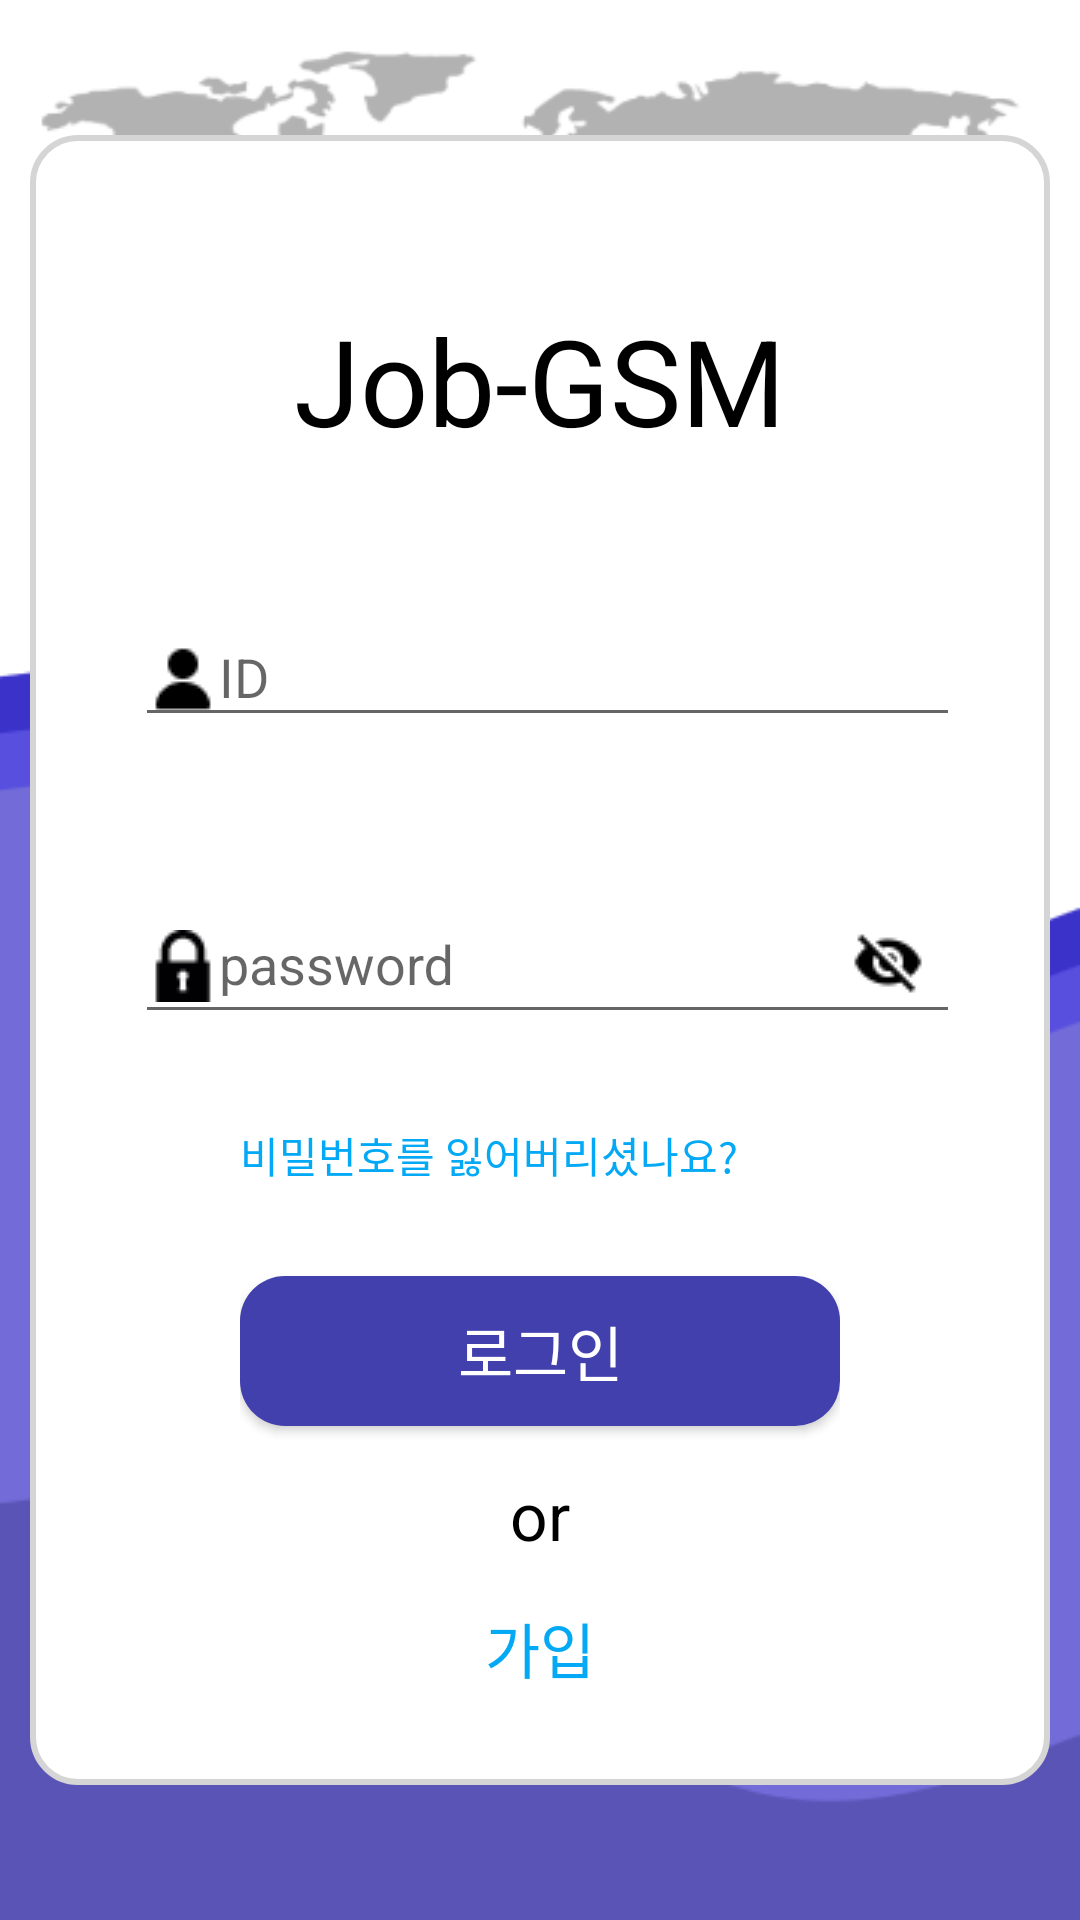

Produce the Android XML layout that renders to this screen, including the resource entries it uses.
<!-- AndroidManifest.xml: application theme Theme.Job_GSM -->
<!-- res/layout/activity_login.xml -->
<?xml version="1.0" encoding="utf-8"?>
<androidx.constraintlayout.widget.ConstraintLayout
    xmlns:android="http://schemas.android.com/apk/res/android"
    xmlns:app="http://schemas.android.com/apk/res-auto"
    xmlns:tools="http://schemas.android.com/tools"
    android:layout_width="match_parent"
    android:layout_height="match_parent"
    android:background="@drawable/login_bg"
    tools:context=".view.user.LoginActivity">

    <ImageView
        android:id="@+id/login_image_bg"
        android:layout_width="wrap_content"
        android:layout_height="wrap_content"
        android:src="@drawable/user_get_bg"
        app:layout_constraintBottom_toBottomOf="parent"
        app:layout_constraintEnd_toEndOf="parent"
        app:layout_constraintStart_toStartOf="parent"
        app:layout_constraintTop_toTopOf="parent" />

    <TextView
        android:id="@+id/login_title"
        android:layout_width="wrap_content"
        android:layout_height="wrap_content"
        android:layout_marginTop="55dp"
        android:text="Job-GSM"
        android:textSize="40sp"
        app:layout_constraintEnd_toEndOf="@+id/login_image_bg"
        app:layout_constraintStart_toStartOf="@+id/login_image_bg"
        app:layout_constraintTop_toTopOf="@+id/login_image_bg" />

    <com.google.android.material.textfield.TextInputLayout
        android:id="@+id/email_input_layout"
        android:layout_width="0dp"
        android:layout_height="wrap_content"
        android:layout_marginTop="40dp"
        android:layout_marginStart="35dp"
        android:layout_marginEnd="30dp"
        app:layout_constraintEnd_toEndOf="@+id/login_image_bg"
        app:layout_constraintStart_toStartOf="@+id/login_image_bg"
        app:layout_constraintTop_toBottomOf="@+id/login_title">

        <com.google.android.material.textfield.TextInputEditText
            android:id="@+id/login_id"
            android:layout_width="match_parent"
            android:layout_height="match_parent"
            android:hint="ID"
            android:inputType="textEmailAddress"
            android:drawableLeft="@drawable/baseline_person_black_24dp"/>
    </com.google.android.material.textfield.TextInputLayout>

    <com.google.android.material.textfield.TextInputLayout
        android:id="@+id/pw_input_layout"
        android:layout_width="0dp"
        android:layout_height="wrap_content"
        android:layout_marginStart="35dp"
        android:layout_marginTop="40dp"
        android:layout_marginEnd="30dp"
        app:layout_constraintEnd_toEndOf="@+id/login_image_bg"
        app:layout_constraintStart_toStartOf="@+id/login_image_bg"
        app:layout_constraintTop_toBottomOf="@+id/email_input_layout"
        app:passwordToggleEnabled="true"
        app:passwordToggleTint="@null"
        app:passwordToggleDrawable="@drawable/toggle_icon_status">

        <com.google.android.material.textfield.TextInputEditText
            android:id="@+id/login_pw"
            android:layout_width="match_parent"
            android:layout_height="match_parent"
            android:drawableStart="@drawable/baseline_lock_open_black_24dp"
            android:hint="password"
            android:inputType="textPassword"/>
    </com.google.android.material.textfield.TextInputLayout>

    <LinearLayout
        android:layout_width="wrap_content"
        android:layout_height="wrap_content"
        android:orientation="vertical"
        android:layout_marginTop="30dp"
        app:layout_constraintEnd_toEndOf="@+id/login_image_bg"
        app:layout_constraintStart_toStartOf="@+id/login_image_bg"
        app:layout_constraintTop_toBottomOf="@+id/pw_input_layout">

        <TextView
            android:id="@+id/forget_text"
            android:layout_width="wrap_content"
            android:layout_height="wrap_content"
            android:text="비밀번호를 잃어버리셨나요?"
            android:textColor="#03A9F4"/>

        <Button
            android:id="@+id/log_in_btn"
            android:layout_width="wrap_content"
            android:layout_height="wrap_content"
            android:layout_marginTop="30dp"
            android:text="로그인"
            android:textSize="20sp"
            android:textColor="@color/white"
            android:background="@drawable/btn_layout1"/>

        <TextView
            android:layout_width="wrap_content"
            android:layout_height="wrap_content"
            android:text="or"
            android:textSize="22sp"
            android:layout_gravity="center"
            android:layout_marginTop="15dp"/>

        <TextView
            android:id="@+id/sign_in_text"
            android:layout_width="wrap_content"
            android:layout_height="wrap_content"
            android:text="가입"
            android:layout_gravity="center"
            android:textSize="20sp"
            android:layout_marginTop="15dp"
            android:textColor="#03A9F4"/>
    </LinearLayout>
</androidx.constraintlayout.widget.ConstraintLayout>
<!-- resources referenced by this layout -->
<resources>
  <color name="white">#FFFFFFFF</color>
  <!-- drawable baseline_lock_open_black_24dp: png bitmap (drawable, 436 bytes) -->
  <!-- drawable baseline_person_black_24dp: png bitmap (drawable, 324 bytes) -->
  <!-- drawable btn_layout1 (drawable) -->
  <?xml version="1.0" encoding="utf-8"?>
  <shape xmlns:android="http://schemas.android.com/apk/res/android">
      <size android:width="200dp" android:height="50dp"/>
      <solid android:color="@color/main_color"/>
      <corners android:radius="15dp"/>
  </shape>
  <!-- drawable login_bg: png bitmap (drawable, 24892 bytes) -->
  <!-- drawable toggle_icon_status (drawable) -->
  <?xml version="1.0" encoding="utf-8"?>
  <selector xmlns:android="http://schemas.android.com/apk/res/android">
      <item android:drawable="@drawable/baseline_remove_red_eye_black" android:state_checked="true"/>
      <item android:drawable="@drawable/baseline_visibility_off_black"/>
  </selector>
  <!-- drawable user_get_bg (drawable) -->
  <?xml version="1.0" encoding="utf-8"?>
  <shape xmlns:android="http://schemas.android.com/apk/res/android">
      <size android:width="340dp" android:height="550dp"/>
      <solid android:color="@color/white"/>
      <stroke android:color="#d5d5d5" android:width="2dp"/>
      <corners android:radius="15dp"/>
  </shape>
  <style name="Theme.Job_GSM" parent="Theme.AppCompat.DayNight.DarkActionBar">
          
          <item name="colorPrimary">@color/purple_500</item>
          <item name="colorPrimaryVariant">@color/purple_700</item>
          <item name="colorOnPrimary">@color/white</item>
          
          <item name="colorSecondary">@color/teal_200</item>
          <item name="colorSecondaryVariant">@color/teal_700</item>
          <item name="colorOnSecondary">@color/black</item>
          
          <item name="android:statusBarColor">?attr/colorPrimaryVariant</item>
          
          <item name="windowActionBar">false</item>
          <item name="windowNoTitle">true</item>
  
          <item name="fontFamily">@font/kreon_regular</item>
          <item name="android:textColor">@color/black</item>
      </style>
  <color name="main_color">#4240AD</color>
  <!-- drawable baseline_remove_red_eye_black: png bitmap (drawable, 318 bytes) -->
  <!-- drawable baseline_visibility_off_black: png bitmap (drawable, 473 bytes) -->
  <color name="purple_500">#FF6200EE</color>
  <color name="purple_700">#FF3700B3</color>
  <color name="teal_200">#FF03DAC5</color>
  <color name="teal_700">#FF018786</color>
  <color name="black">#FF000000</color>
</resources>
